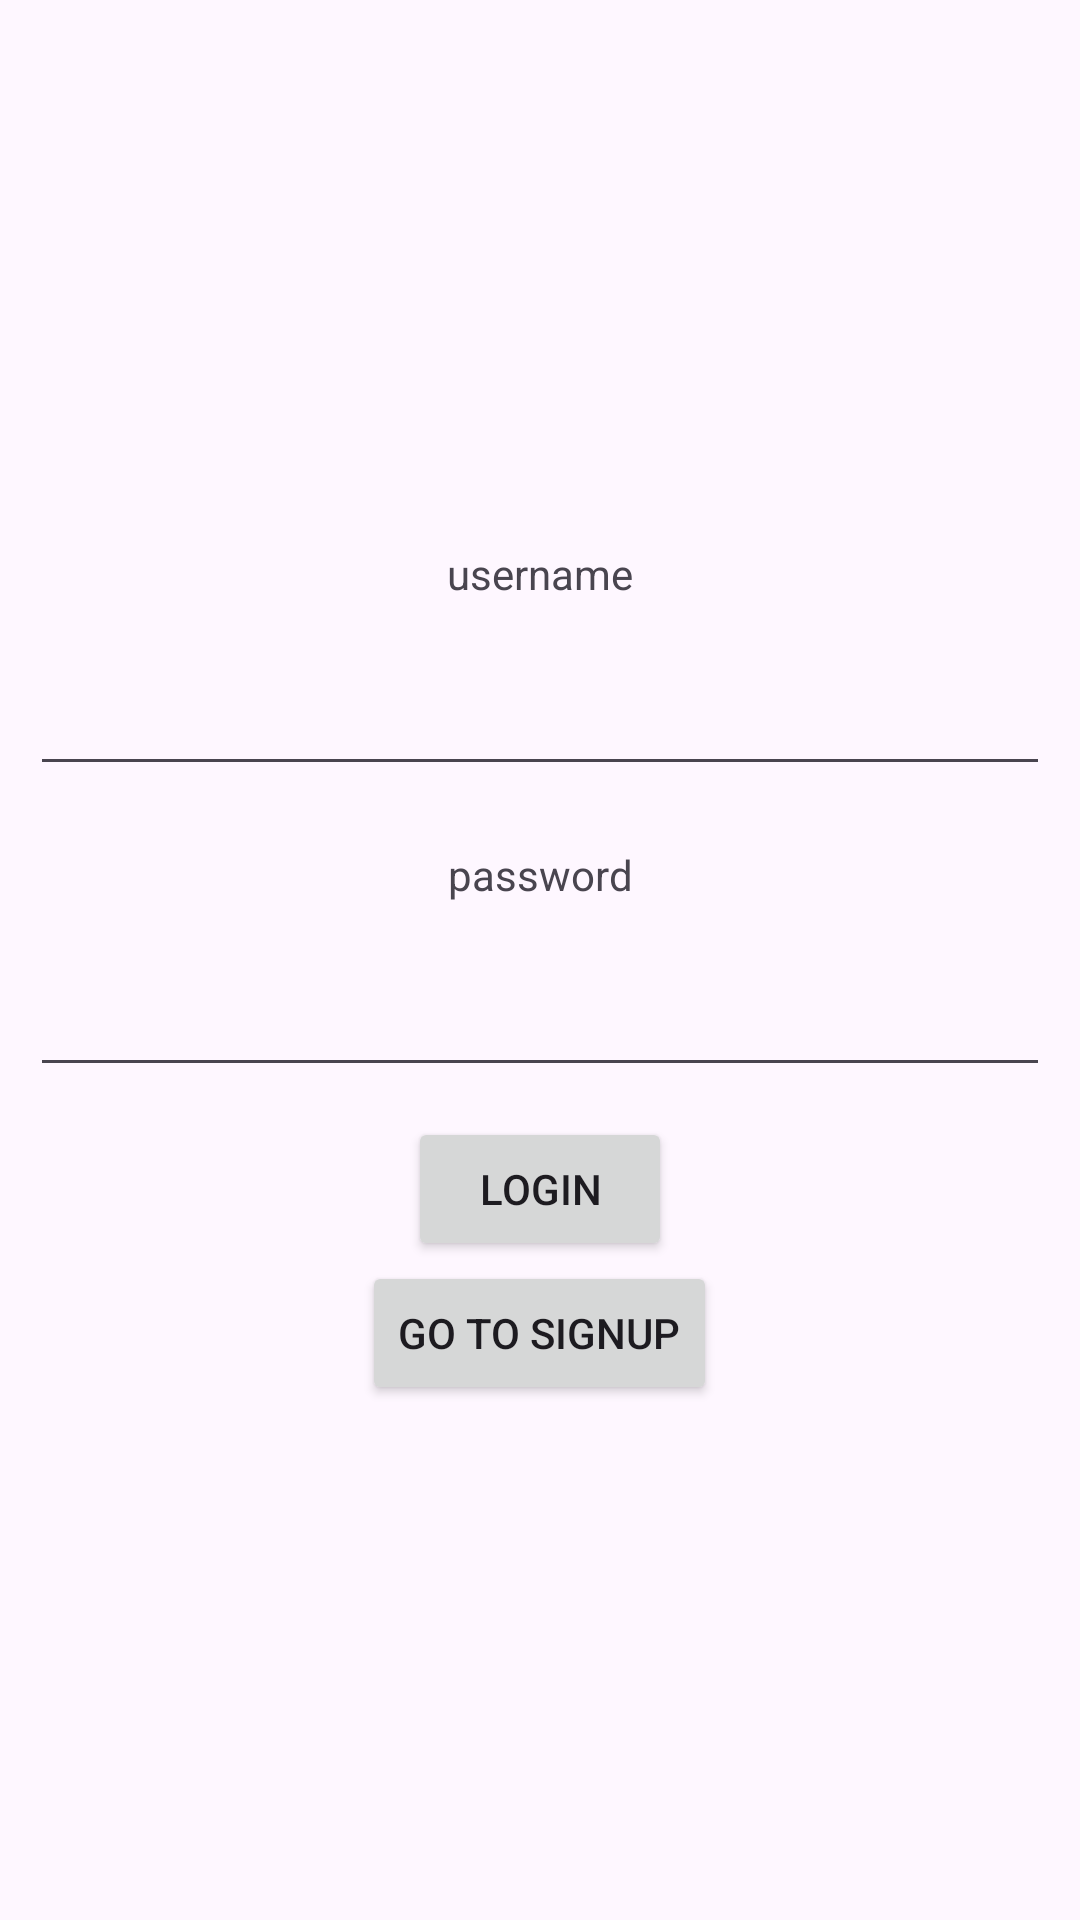

Reconstruct the res/layout file that produces this screen, plus the resources it refers to.
<!-- AndroidManifest.xml: application theme Theme.Hospitalapp -->
<!-- res/layout/activity_main.xml -->
<LinearLayout android:layout_height="match_parent"
    android:layout_width="match_parent"
    android:gravity="center"
    android:orientation="vertical"
    xmlns:android="http://schemas.android.com/apk/res/android">
    <TextView
        android:gravity="center"
        android:layout_width="match_parent"
        android:layout_height="wrap_content"
        android:layout_margin="10dp"
        android:text="username" />

    <EditText
        android:id="@+id/uname"
        android:gravity="center"
        android:layout_margin="10dp"
        android:layout_width="match_parent"
        android:layout_height="wrap_content"/>
    <TextView
        android:gravity="center"
        android:text="password"
        android:layout_margin="10dp"
        android:layout_width="match_parent"
        android:layout_height="wrap_content"/>
    <EditText
        android:id="@+id/pass"
        android:gravity="center"
        android:layout_margin="10dp"
        android:layout_width="match_parent"
        android:layout_height="wrap_content"/>
    <Button
        android:id="@+id/login"
        android:text="login"
        android:layout_width="wrap_content"
        android:layout_height="wrap_content"/>
    <Button
        android:id="@+id/gotosignup"
        android:text="go to signup"
        android:layout_width="wrap_content"
        android:layout_height="wrap_content"/>
</LinearLayout>
<!-- resources referenced by this layout -->
<resources>
  <style name="Theme.Hospitalapp" parent="Base.Theme.Hospitalapp" />
  <style name="Base.Theme.Hospitalapp" parent="Theme.Material3.DayNight.NoActionBar">
          
          
      </style>
</resources>
